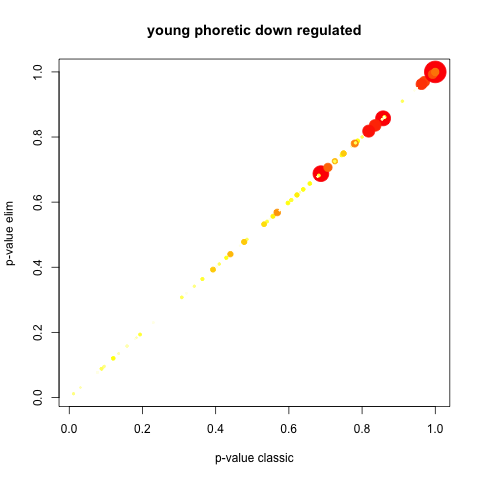

The table this chart was drawn from, first rows:
GO.ID, Term, Annotated, Significant, Expected, Rank in classicFisher, classicFisher, classicKS, elimKS
GO:0016043, cellular component organization, 5, 5, 5, 1, 1, 0.012, 0.012
GO:0071840, cellular component organization or bioge…, 5, 5, 5, 2, 1, 0.012, 0.012
GO:0006996, organelle organization, 4, 4, 4, 3, 1, 0.030, 0.030
GO:0000902, cell morphogenesis, 3, 3, 3, 4, 1, 0.077, 0.077
GO:0007010, cytoskeleton organization, 3, 3, 3, 5, 1, 0.077, 0.077
